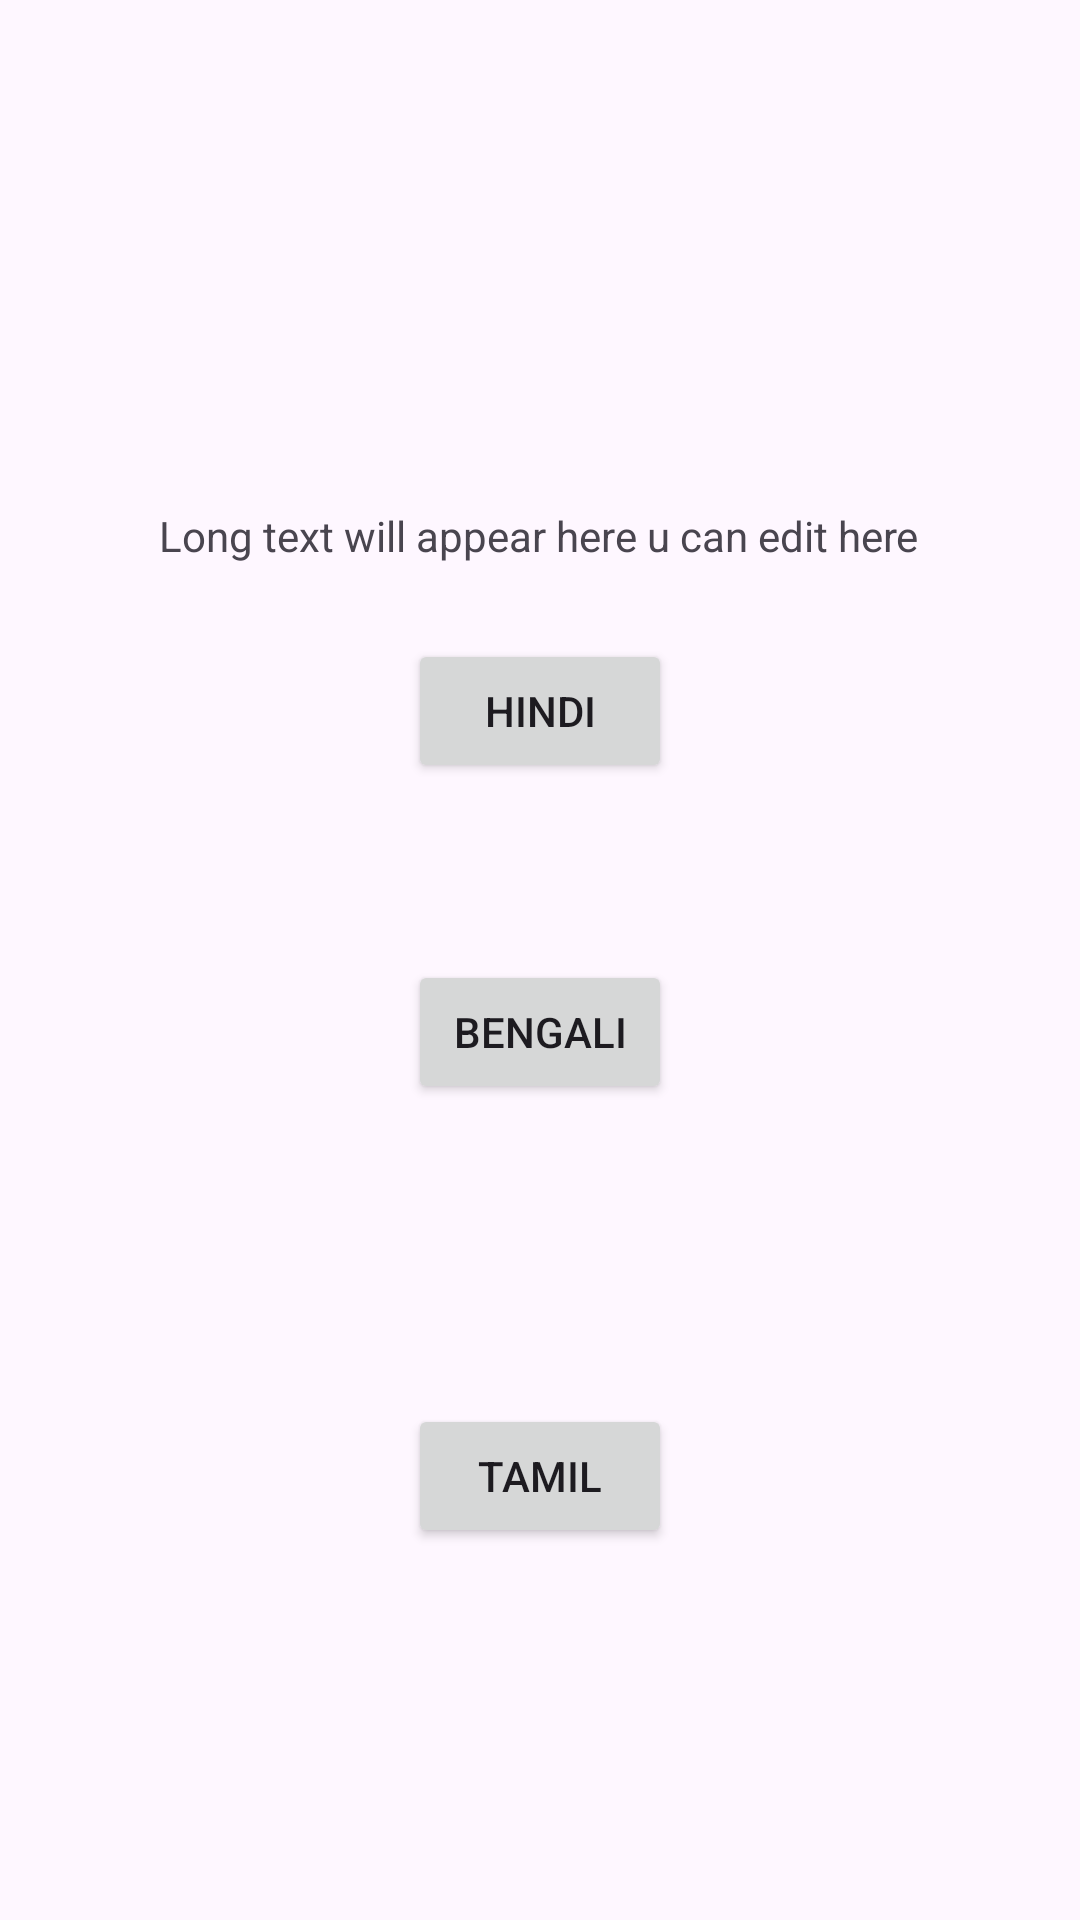

Android layout source for this screen:
<!-- AndroidManifest.xml: application theme Theme.SIHproject -->
<!-- res/layout/activity_languages.xml -->
<?xml version="1.0" encoding="utf-8"?>
<androidx.constraintlayout.widget.ConstraintLayout xmlns:android="http://schemas.android.com/apk/res/android"
    xmlns:app="http://schemas.android.com/apk/res-auto"
    xmlns:tools="http://schemas.android.com/tools"
    android:layout_width="match_parent"
    android:layout_height="match_parent"
    tools:context=".languages">

    <TextView
        android:id="@+id/textView5"
        android:layout_width="wrap_content"
        android:layout_height="wrap_content"
        android:text="Long text will appear here u can edit here"
        app:layout_constraintBottom_toBottomOf="parent"
        app:layout_constraintEnd_toEndOf="parent"
        app:layout_constraintHorizontal_bias="0.496"
        app:layout_constraintStart_toStartOf="parent"
        app:layout_constraintTop_toTopOf="parent"
        app:layout_constraintVertical_bias="0.272" />

    <Button
        android:id="@+id/button7"
        android:layout_width="wrap_content"
        android:layout_height="wrap_content"
        android:onClick="tohindi"
        android:text="Hindi"
        app:layout_constraintBottom_toTopOf="@+id/button8"
        app:layout_constraintEnd_toEndOf="parent"
        app:layout_constraintStart_toStartOf="parent"
        app:layout_constraintTop_toBottomOf="@+id/textView5"
        app:layout_constraintVertical_bias="0.299" />

    <Button
        android:id="@+id/button8"
        android:layout_width="wrap_content"
        android:layout_height="wrap_content"
        android:layout_marginBottom="100dp"
        android:onClick="tobengali"
        android:text="Bengali"
        app:layout_constraintBottom_toTopOf="@+id/button9"
        app:layout_constraintEnd_toEndOf="parent"
        app:layout_constraintStart_toStartOf="parent" />

    <Button
        android:id="@+id/button9"
        android:layout_width="wrap_content"
        android:layout_height="wrap_content"
        android:layout_marginBottom="124dp"
        android:onClick="totamil"
        android:text="Tamil"
        app:layout_constraintBottom_toBottomOf="parent"
        app:layout_constraintEnd_toEndOf="parent"
        app:layout_constraintStart_toStartOf="parent" />
</androidx.constraintlayout.widget.ConstraintLayout>
<!-- resources referenced by this layout -->
<resources>
  <style name="Theme.SIHproject" parent="Base.Theme.SIHproject" />
  <style name="Base.Theme.SIHproject" parent="Theme.Material3.DayNight.NoActionBar">
          
          
      </style>
</resources>
